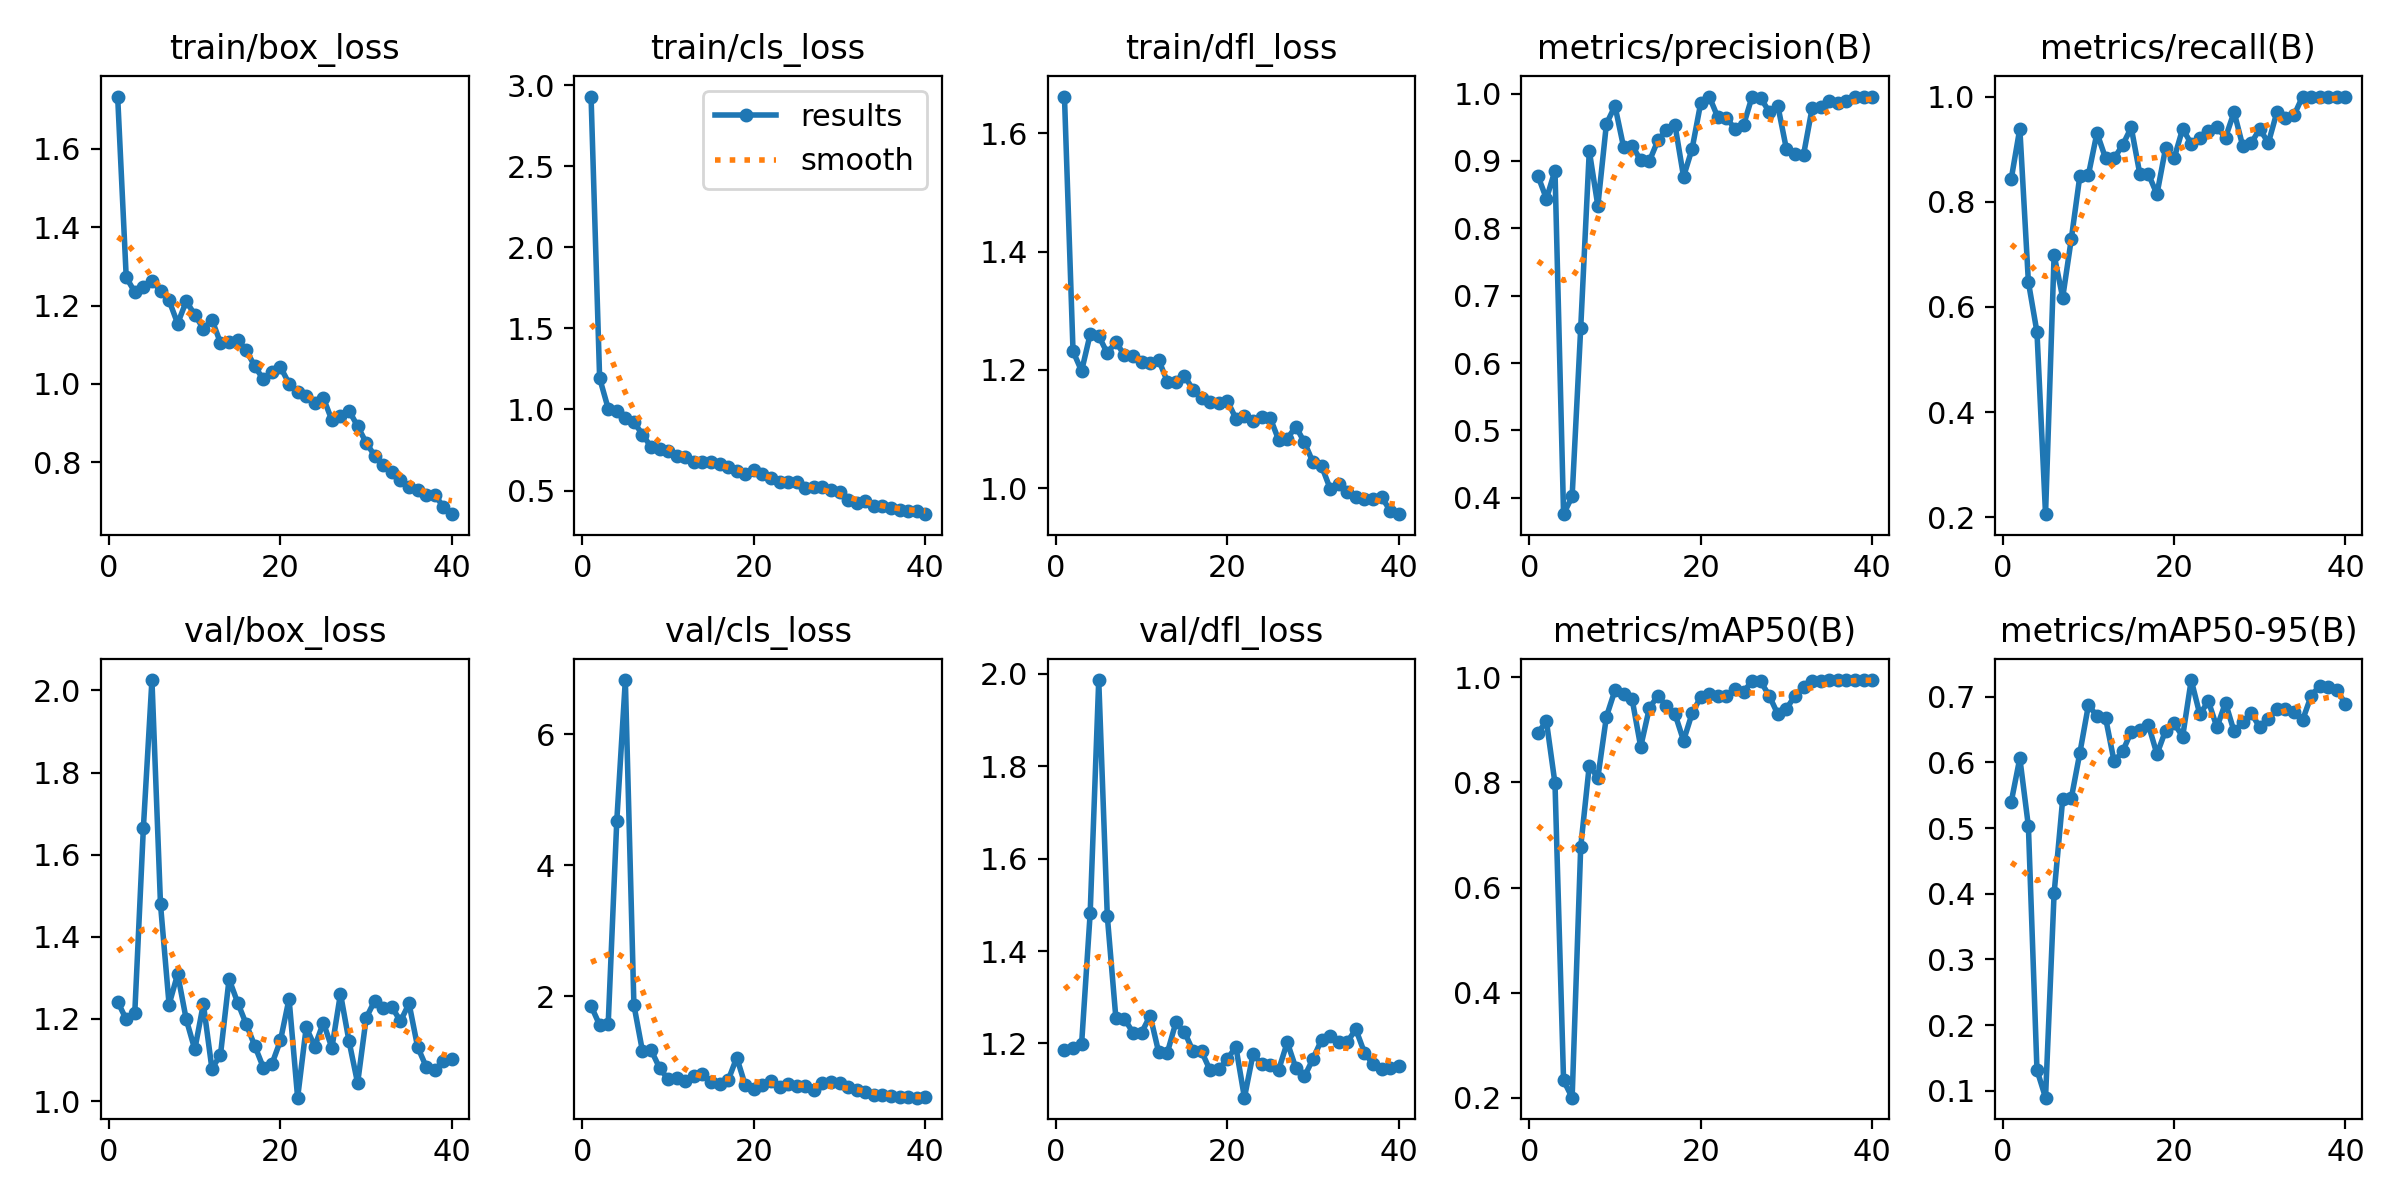

Data behind this chart, as committed beside it:
epoch, train/box_loss, train/cls_loss, train/dfl_loss, metrics/precision(B), metrics/recall(B), metrics/mAP50(B), metrics/mAP50-95(B), val/box_loss, val/cls_loss, val/dfl_loss, lr/pg0, lr/pg1, lr/pg2
1, 1.733, 2.929, 1.662, 0.8783, 0.8435, 0.8946, 0.5402, 1.242, 1.85, 1.187, 0.0002834, 0.0002834, 0.0002834
2, 1.272, 1.193, 1.232, 0.8439, 0.9391, 0.9163, 0.6066, 1.199, 1.558, 1.189, 0.000569, 0.000569, 0.000569
3, 1.234, 1.006, 1.198, 0.8859, 0.6474, 0.7983, 0.5028, 1.215, 1.577, 1.199, 0.0008398, 0.0008398, 0.0008398
4, 1.247, 0.9898, 1.26, 0.3755, 0.552, 0.233, 0.1316, 1.665, 4.674, 1.482, 0.001096, 0.001096, 0.001096
5, 1.263, 0.9454, 1.258, 0.4019, 0.2059, 0.2001, 0.08942, 2.025, 6.832, 1.987, 0.001337, 0.001337, 0.001337
6, 1.238, 0.9223, 1.228, 0.652, 0.6988, 0.6775, 0.4009, 1.479, 1.863, 1.476, 0.001461, 0.001461, 0.001461
7, 1.213, 0.8454, 1.248, 0.915, 0.6177, 0.8323, 0.5438, 1.235, 1.157, 1.255, 0.001419, 0.001419, 0.001419
8, 1.154, 0.769, 1.225, 0.8335, 0.7284, 0.8092, 0.5451, 1.309, 1.176, 1.254, 0.001378, 0.001378, 0.001378
9, 1.211, 0.756, 1.224, 0.9551, 0.8485, 0.9253, 0.6142, 1.199, 0.8992, 1.223, 0.001337, 0.001337, 0.001337
10, 1.177, 0.7427, 1.214, 0.9817, 0.8508, 0.9758, 0.687, 1.126, 0.7241, 1.224, 0.001296, 0.001296, 0.001296
11, 1.141, 0.7131, 1.211, 0.9209, 0.9308, 0.9683, 0.6713, 1.237, 0.7461, 1.26, 0.001254, 0.001254, 0.001254
12, 1.164, 0.7095, 1.217, 0.923, 0.8831, 0.9583, 0.6683, 1.079, 0.6967, 1.181, 0.001213, 0.001213, 0.001213
13, 1.105, 0.6757, 1.181, 0.9009, 0.8823, 0.868, 0.6016, 1.113, 0.7706, 1.18, 0.001172, 0.001172, 0.001172
14, 1.106, 0.6782, 1.18, 0.8993, 0.9079, 0.941, 0.6169, 1.297, 0.8068, 1.246, 0.001131, 0.001131, 0.001131
15, 1.113, 0.6746, 1.19, 0.9305, 0.9412, 0.9654, 0.6468, 1.24, 0.69, 1.225, 0.001089, 0.001089, 0.001089
16, 1.086, 0.6622, 1.167, 0.9459, 0.8529, 0.9449, 0.6493, 1.188, 0.65, 1.184, 0.001048, 0.001048, 0.001048
17, 1.045, 0.6467, 1.152, 0.9535, 0.8529, 0.9304, 0.6575, 1.134, 0.7126, 1.183, 0.001007, 0.001007, 0.001007
18, 1.012, 0.6201, 1.147, 0.8767, 0.8142, 0.8797, 0.6127, 1.082, 1.06, 1.142, 0.0009656, 0.0009656, 0.0009656
19, 1.029, 0.602, 1.143, 0.9182, 0.9013, 0.9317, 0.6484, 1.09, 0.6336, 1.144, 0.0009243, 0.0009243, 0.0009243
20, 1.043, 0.6255, 1.148, 0.986, 0.8823, 0.9626, 0.6595, 1.148, 0.5805, 1.166, 0.0008831, 0.0008831, 0.0008831
21, 1.001, 0.5993, 1.118, 0.9957, 0.9388, 0.9688, 0.6395, 1.249, 0.6427, 1.193, 0.0008418, 0.0008418, 0.0008418
22, 0.9786, 0.5783, 1.122, 0.9649, 0.9101, 0.9638, 0.7256, 1.008, 0.7073, 1.083, 0.0008006, 0.0008006, 0.0008006
23, 0.9687, 0.5545, 1.114, 0.9638, 0.9208, 0.9651, 0.6734, 1.179, 0.6102, 1.177, 0.0007593, 0.0007593, 0.0007593
24, 0.9512, 0.5518, 1.121, 0.948, 0.9344, 0.9779, 0.6932, 1.133, 0.6477, 1.156, 0.0007181, 0.0007181, 0.0007181
25, 0.9644, 0.5529, 1.119, 0.9532, 0.9412, 0.9723, 0.6536, 1.191, 0.6302, 1.154, 0.0006768, 0.0006768, 0.0006768
26, 0.9074, 0.5171, 1.081, 0.9956, 0.9219, 0.9936, 0.691, 1.13, 0.6281, 1.143, 0.0006355, 0.0006355, 0.0006355
27, 0.9184, 0.5205, 1.084, 0.9935, 0.9706, 0.9924, 0.6472, 1.262, 0.5563, 1.203, 0.0005943, 0.0005943, 0.0005943
28, 0.9316, 0.524, 1.104, 0.9729, 0.9066, 0.965, 0.6612, 1.145, 0.6687, 1.147, 0.000553, 0.000553, 0.000553
29, 0.8924, 0.5042, 1.078, 0.9822, 0.9118, 0.93, 0.6751, 1.044, 0.6794, 1.129, 0.0005118, 0.0005118, 0.0005118
30, 0.85, 0.4909, 1.044, 0.9179, 0.9384, 0.9405, 0.6535, 1.202, 0.664, 1.167, 0.0004705, 0.0004705, 0.0004705
31, 0.8166, 0.4408, 1.038, 0.9103, 0.9118, 0.9647, 0.6655, 1.245, 0.6157, 1.208, 0.0004292, 0.0004292, 0.0004292
32, 0.7939, 0.4224, 0.9996, 0.9091, 0.9706, 0.9811, 0.682, 1.226, 0.5695, 1.217, 0.000388, 0.000388, 0.000388
33, 0.7754, 0.4347, 1.007, 0.9782, 0.9592, 0.9924, 0.6808, 1.229, 0.5322, 1.203, 0.0003467, 0.0003467, 0.0003467
34, 0.756, 0.4039, 0.9935, 0.9798, 0.9647, 0.9936, 0.6765, 1.194, 0.492, 1.203, 0.0003055, 0.0003055, 0.0003055
35, 0.738, 0.4058, 0.9862, 0.9893, 1, 0.995, 0.6648, 1.238, 0.4915, 1.231, 0.0002642, 0.0002642, 0.0002642
36, 0.7293, 0.3921, 0.9826, 0.9862, 1, 0.995, 0.7017, 1.132, 0.4676, 1.18, 0.000223, 0.000223, 0.000223
37, 0.7172, 0.3784, 0.9818, 0.9897, 1, 0.995, 0.7169, 1.084, 0.4579, 1.155, 0.0001817, 0.0001817, 0.0001817
38, 0.717, 0.3745, 0.9857, 0.9955, 1, 0.995, 0.7151, 1.077, 0.4533, 1.144, 0.0001404, 0.0001404, 0.0001404
39, 0.6869, 0.3718, 0.9625, 0.9952, 1, 0.995, 0.7097, 1.096, 0.4459, 1.148, 9.9187e-05, 9.9187e-05, 9.9187e-05
40, 0.6678, 0.3543, 0.9564, 0.9945, 1, 0.995, 0.6896, 1.103, 0.4506, 1.152, 5.7928e-05, 5.7928e-05, 5.7928e-05
